pico-8 play session: hold → + tap 🅾

[t = 2 s] hold → ~2s, tap 🅾 ~4×
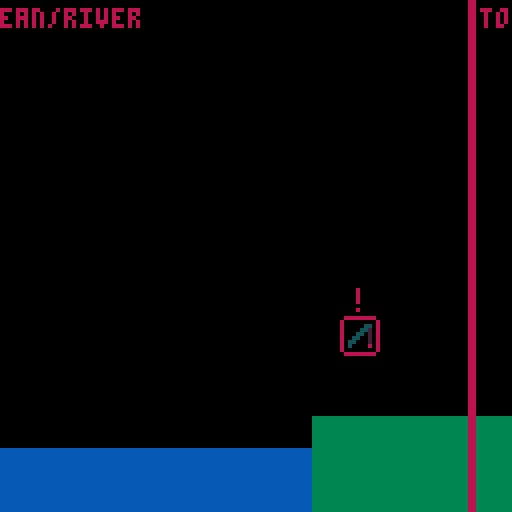
[t = 4 s] hold → ~4s, tap 🅾 ~7×
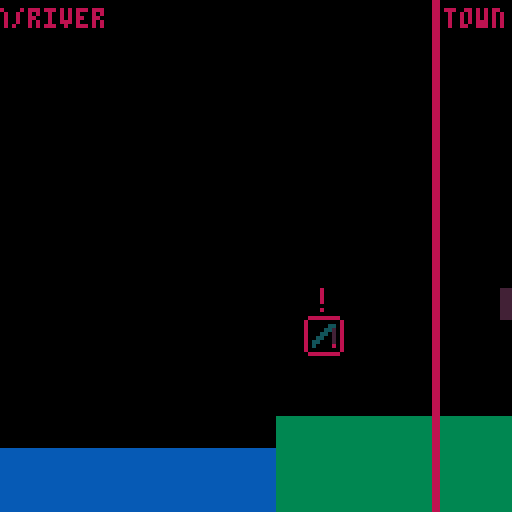
[t = 6 s] hold → ~6s, tap 🅾 ~10×
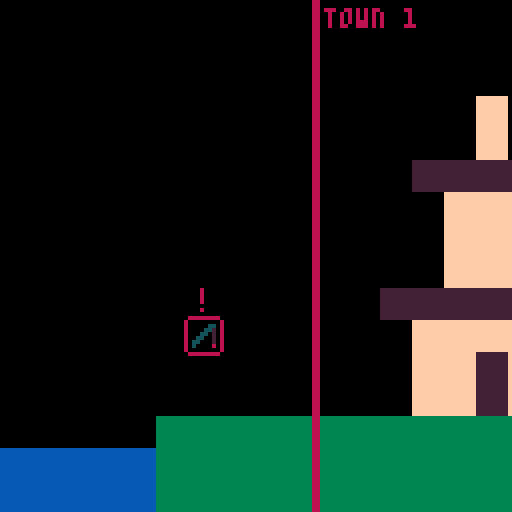
[t = 8 s] hold → ~8s, tap 🅾 ~14×
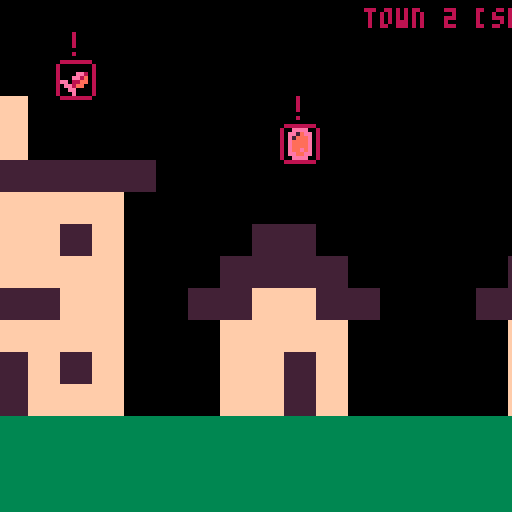

pico-8 cartridge
version 42
__lua__
--map blockout


--[[===========================

★ use the arrow keys to move ★
★ hold ❎ (x) to speed up    ★

--]]--=========================



cam={x=0,y=0}
speed=1

function _init()
 reset_pal()
end

function _update60()
 camera(cam.x,cam.y)
 
 if(btn(❎)) then
  speed=3
 else
  speed=1
 end
 
 if(btn(⬆️))then
  cam.y-=speed
 end
 if(btn(⬇️))then
  cam.y+=speed
 end
 if(btn(⬅️))then
  cam.x-=speed
 end
 if(btn(➡️))then
  cam.x+=speed
 end
end



function _draw()
 cls()
 
 map()
 
 --level border
 linecol=8
 line(-1,-1,512,-1,linecol) 
 line(-1,-1,-1,128,linecol) 
 line(-1,128,512,128,linecol) 
 line(512,-1,512,128,linecol)
 
 line(127,-1,127,128)
 line(128,-1,128,128)
 line(383,-1,383,128)
 line(384,-1,384,128)
 
 --labels
 print("ocean/river",2,2,linecol)
 print("town 1",130,2,linecol)
 print("town 2 [same screen]",260,2,linecol) 
 print("lake/pond",390,2,linecol) 
end


function reset_pal()
 poke( 0x5f2e, 1 ) --endable hidden colors
 custom_palette = {[0]=0,1,140,12,131,3,139,130,136,14,142,143,15,13,6,7}
 pal( custom_palette, 1 )
end
__gfx__
00000000555555552222222277777777cccccccc0000000000000000000000000000000000000000000000000000000000000000000000000099990000000000
00000000555555552222222277777777cccccccc0000000000000000000000000000000000000000000000000000000000000000000440000997a99000000440
00700700555555552222222277777777cccccccc000000000000000000000000000000000000000000000000000000000000998000444400097aaa9000004470
00077000555555552222222277777777cccccccc00000000000000000000000000000000000000000000000000000000000998a00444444009aaaa9000044070
00077000555555552222222277777777cccccccc0000000000000000000000000000000000000000000000000000000099088aa000ffff0009aaaa9000440070
00700700555555552222222277777777cccccccc000000000000000000000000000000000000000000000000000000000998aa0000ff0f0009aa9a9004400070
00000000555555552222222277777777cccccccc000000000000000000000000000000000000000000000000000000000099000000ff0f00099aa99004000080
00000000555555552222222277777777cccccccc0000000000000000000000000000000000000000000000000000000000090000000000000099990000000000
00000000770770770000000000000000000000000000000000000000000000000000000000000000000000000000000880000000000000008888888800080000
00000000700000070000000000000000000000000000000000000000000000000000000000000000000000000000000880000000000000000000000000080000
00000000000000000000000000000000000000000000000000000000000000000000000000000000000000000000000880000000000000000000000000080000
00000000700000070000000000000000000000000000000000000000000000000000000000000000000000000000000880000000000000000000000000080000
00000000700000070000000000000000000000000000000000000000000000000000000000000000000000000000000880000000000000000000000000000000
00000000000000000000000000000000000000000000000000000000000000000000000000000000000000000000000880000000000000000000000000080000
00000000700000070000000000000000000000000000000000000000000000000000000000000000000000000000000880000000000000000000000000000000
00000000770770770000000000000000000000000000000000000000000000000000000000000000000000000000000880000000888888880000000088888888
00000000000000000000000000000000000000000000000000000000000000000000000000000000000000000000000000000000000000000000000000000000
00000000000000000000000000000000000000000000000000000000000000000000000000000000000000000000000000000000000000000000000000000000
00000000000000000000000000000000000000000000000000000000000000000000000000000000000000000000000000000000000000000000000000000000
00000000000000000000000000000000000000000000000000000000000000000000000000000000000000000000000000000000000000000000000000000000
00000000000000000000000000000000000000000000000000000000000000000000000000000000000000000000000000000000000000000000000000000000
00000000000000000000000000000000000000000000000000000000000000000000000000000000000000000000000000000000000000000000000000000000
00000000000000000000000000000000000000000000000000000000000000000000000000000000000000000000000000000000000000000000000000000000
00000000000000000000000000000000000000000000000000000000000000000000000000000000000000000000000000000000000000000000000000000000
00000000000000000000000000000000000000000000000000000000000000000000000000000000000000000000000000000000000000000000000000000000
00000000000000000000000000000000000000000000000000000000000000000000000000000000000000000000000000000000000000000000000000000000
00000000000000000000000000000000000000000000000000000000000000000000000000000000000000000000000000000000000000000000000000000000
00000000000000000000000000000000000000000000000000000000000000000000000000000000000000000000000000000000000000000000000000000000
00000000000000000000000000000000000000000000000000000000000000000000000000000000000000000000000000000000000000000000000000000000
00000000000000000000000000000000000000000000000000000000000000000000000000000000000000000000000000000000000000000000000000000000
00000000000000000000000000000000000000000000000000000000000000000000000000000000000000000000000000000000000000000000000000000000
00000000000000000000000000000000000000000000000000000000000000000000000000000000000000000000000000000000000000000000000000000000
33333333333333333333333333333333000000000000000000000000000000000000000000000000000000000000000000000000000000000000000000000000
33333333333333333333333333333333000000000000000000000000000000000000000000000000000000000000000000000000000000000000000000000000
33333333333333333333333333333333000000000000000000000000000000000000000000000000000000000000000000000000000000000000000000000000
333333333333333333333333333ffff3000000000000000000000000000000000000000000000000000000000000000000000000000000000000000000000000
3333333333333333333333333fffffff000000000000000000000000000000000000000000000000000000000000000000000000000000000000000000000000
333333333fff333333333333fffeefff000000000000000000000000000000000000000000000000000000000000000000000000000000000000000000000000
3333fff3fffff33333333333feffffff000000000000000000000000000000000000000000000000000000000000000000000000000000000000000000000000
333fffffffffff333333333fffffffff000000000000000000000000000000000000000000000000000000000000000000000000000000000000000000000000
33ffffffffefff33333fffffffffffff000000000000000000000000000000000000000000000000000000000000000000000000000000000000000000000000
33fffeefffffefff33ffffffffffffff000000000000000000000000000000000000000000000000000000000000000000000000000000000000000000000000
ffffeeffffffffffffffffffffffffff000000000000000000000000000000000000000000000000000000000000000000000000000000000000000000000000
ffffefffffffffffffffeeefffffefff000000000000000000000000000000000000000000000000000000000000000000000000000000000000000000000000
fffffffffffffffffffeefffffeeffff000000000000000000000000000000000000000000000000000000000000000000000000000000000000000000000000
ffffffffffffffffffffffffffffffff000000000000000000000000000000000000000000000000000000000000000000000000000000000000000000000000
ffffffffffffeeefffffffffffffffff000000000000000000000000000000000000000000000000000000000000000000000000000000000000000000000000
ffffffffffffffffffffffffffffffff000000000000000000000000000000000000000000000000000000000000000000000000000000000000000000000000
23233333233223322333322332322332000000000000000000000000000000000000000000000000000000000000000000000000000000000000000000000000
22222222222222222222222222222222000000000000000000000000000000000000000000000000000000000000000000000000000000000000000000000000
22222222222222222222222222222222000000000000000000000000000000000000000000000000000000000000000000000000000000000000000000000000
22222222222222222222222222222222000000000000000000000000000000000000000000000000000000000000000000000000000000000000000000000000
11122222222222222222222222222211000000000000000000000000000000000000000000000000000000000000000000000000000000000000000000000000
11111222222222222222222222222111000000000000000000000000000000000000000000000000000000000000000000000000000000000000000000000000
11111112222222222222222222211111000000000000000000000000000000000000000000000000000000000000000000000000000000000000000000000000
11111111112222222222222211111111000000000000000000000000000000000000000000000000000000000000000000000000000000000000000000000000
11111111111111111111111111111111000000000000000000000000000000000000000000000000000000000000000000000000000000000000000000000000
11111111111111111111111111111111000000000000000000000000000000000000000000000000000000000000000000000000000000000000000000000000
11111111111111111111111111111111000000000000000000000000000000000000000000000000000000000000000000000000000000000000000000000000
11111111111111111111111111111111000000000000000000000000000000000000000000000000000000000000000000000000000000000000000000000000
11111111111111111111111111111111000000000000000000000000000000000000000000000000000000000000000000000000000000000000000000000000
11111111111111111111111111111111000000000000000000000000000000000000000000000000000000000000000000000000000000000000000000000000
11111111111111111111111111111111000000000000000000000000000000000000000000000000000000000000000000000000000000000000000000000000
11111111111111111111111111111111000000000000000000000000000000000000000000000000000000000000000000000000000000000000000000000000
__map__
0000000000001010101010101010101000000000000000000000000000000000000000000000000000000000000000100000000000001010101010101010101000000000000000000000000000000000000000000000000000000000000000000000000000000000000000000000000000000000000000000000000000000000
10000000000000000000000000000010000000000000001f00000000000000000000000000000000001f0000000000101000000000000000000000000000001000000000000000000000000000000000000000000000000000000000000000000000000000000000000000000000000000000000000000000000000000000000
100000000000000000000000000000100000000000001b0c1c0000000000000000000000000000001b0d1c00000000001000000000000000000000000000001000000000000000000000000000000000000000000000000000000000000000000000000000000000000000000000000000000000000000000000000000000000
10000000000000000000000000000010000000000004001e0000000000001f000000000000000000001e0000000000001000000000000000000000000000001000000000000000000000000000000000000000000000000000000000000000000000000000000000000000000000000000000000000000000000000000000000
10000000000000000000000000000010000000000004000000000000001b0e1c000000000000000000000000000000001000000000000000000000000000001000000000000000000000000000000000000000000000000000000000000000000000000000000000000000000000000000000000000000000000000000000000
1000000000000000000000000000001000000003030303030303000000001e00000000000000040003030000000000001000000000000000000000000000001000000000000000000000000000000000000000000000000000000000000000000000000000000000000000000000000000000000000000000000000000000000
1000000000000000000000000000001000000000040404040400000000000000000000000000040303030300000000001000000000000000000000000000001000000000000000000000000000000000000000000000000000000000000000000000000000000000000000000000000000000000000000000000000000000000
1000000000000000000000000000001000000000040404030400000000030300000000000000030304040303000000001000000000000000000000000000001000000000000000000000000000000000000000000000000000000000000000000000000000000000000000000000000000000000000000000000000000000000
1000000000000000000000000000001000000000040404040400000003030303000000000003030404040400000000001000000000000000000000000000001000000000000000000000000000000000000000000000000000000000000000000000000000000000000000000000000000000000000000000000000000000000
1000000000000000000000001f0000100000030303030304040000030304040303000000030303030404040000000000100000001f000000000000000000001000000000000000000000000000000000000000000000000000000000000000000000000000000000000000000000000000000000000000000000000000000000
10000000000000000000001b0f1c001000000004040404040400000004040404000000000004040404030400000000001000001b0f1c0000000000000000001000000000000000000000000000000000000000000000000000000000000000000000000000000000000000000000000000000000000000000000000000000000
1000000000000000000000001e0000100000000404030403040000000404030400000000000403040404040000000010100000001e000000000000000000001000000000000000000000000000000000000000000000000000000000000000000000000000000000000000000000000000000000000000000000000000000000
1000000000000000000000000000001000000004040304040400000004040304000000000004030404040400000000101000000000000000000000000000001000000000000000000000000000000000000000000000000000000000000000000000000000000000000000000000000000000000000000000000000000000000
1000000000000000000000010101010101010101010101010101010101010101010101010101010101010101010101010101010101000000000000000000001000000000000000000000000000000000000000000000000000000000000000000000000000000000000000000000000000000000000000000000000000000000
0202020202020202020202010101010101010101010101010101010101010101010101010101010101010101010101010101010101020202020202020202020200000000000000000000000000000000000000000000000000000000000000000000000000000000000000000000000000000000000000000000000000000000
0202020202020202020202010101010101010101010101010101010101010101010101010101010101010101010101010101010101020202020202020202020200000000000000000000000000000000000000000000000000000000000000000000000000000000000000000000000000000000000000000000000000000000
0202020202020202020202020101010100000000000000000000000000000000000000000000000000000000000000000101010102020202020202020202021000000000000000000000000000000000000000000000000000000000000000000000000000000000000000000000000000000000000000000000000000000000
0202020202020202020202020202010100000000000000000000000000000000000000000000000000000000000000000101010202020202020202020202020200000000000000000000000000000000000000000000000000000000000000000000000000000000000000000000000000000000000000000000000000000000
0202020202020202020202020202020100000000000000000000000000000000000000000000000000000000000000000101010202020202020202020202020200000000000000000000000000000000000000000000000000000000000000000000000000000000000000000000000000000000000000000000000000000000
0202020202020202020202020202020100000000000000000000000000000000000000000000000000000000000000000101020202020202020202020202020200000000000000000000000000000000000000000000000000000000000000000000000000000000000000000000000000000000000000000000000000000000
0202020202020202020202020202020200000000000000000000000000000000000000000000000000000000000000000101020202020202020202020202020200000000000000000000000000000000000000000000000000000000000000000000000000000000000000000000000000000000000000000000000000000000
0202020202020202020202020202020200000000000000000000000000000000000000000000000000000000000000000101020202020202020202020202020200000000000000000000000000000000000000000000000000000000000000000000000000000000000000000000000000000000000000000000000000000000
0202020202020202020202020202020200000000000000000000000000000000000000000000000000000000000000000102020202020202020202020202020200000000000000000000000000000000000000000000000000000000000000000000000000000000000000000000000000000000000000000000000000000000
0202020202020202020202020202020200000000000000000000000000000000000000000000000000000000000000000102020202020202020202020202020200000000000000000000000000000000000000000000000000000000000000000000000000000000000000000000000000000000000000000000000000000000
0202020202020202020202020202020200000000000000000000000000000000000000000000000000000000000000000202020202020202020202020202020200000000000000000000000000000000000000000000000000000000000000000000000000000000000000000000000000000000000000000000000000000000
0202020202020202020202020202020200000000000000000000000000000000000000000000000000000000000000000202020202020202020202020202020200000000000000000000000000000000000000000000000000000000000000000000000000000000000000000000000000000000000000000000000000000000
0202020202020202020202020202020200000000000000000000000000000000000000000000000000000000000000000202020202020202020202020202020200000000000000000000000000000000000000000000000000000000000000000000000000000000000000000000000000000000000000000000000000000000
0202020202020202020202020202020200000000000000000000000000000000000000000000000000000000000000000202020202020202020202020202020200000000000000000000000000000000000000000000000000000000000000000000000000000000000000000000000000000000000000000000000000000000
0202020202020202020202020202020200000000000000000000000000000000000000000000000000000000000000000202020202020202020202020202020200000000000000000000000000000000000000000000000000000000000000000000000000000000000000000000000000000000000000000000000000000000
0202020202020202020202020202020200000000000000000000000000000000000000000000000000000000000000000202020202020202020202020202020200000000000000000000000000000000000000000000000000000000000000000000000000000000000000000000000000000000000000000000000000000000
0202020202020202020202020202020200000000000000000000000000000000000000000000000000000000000000000202020202020202020202020202020200000000000000000000000000000000000000000000000000000000000000000000000000000000000000000000000000000000000000000000000000000000
0202020202020202020202020202020200000000000000000000000000000000000000000000000000000000000000000202020202020202020202020202020200000000000000000000000000000000000000000000000000000000000000000000000000000000000000000000000000000000000000000000000000000000
